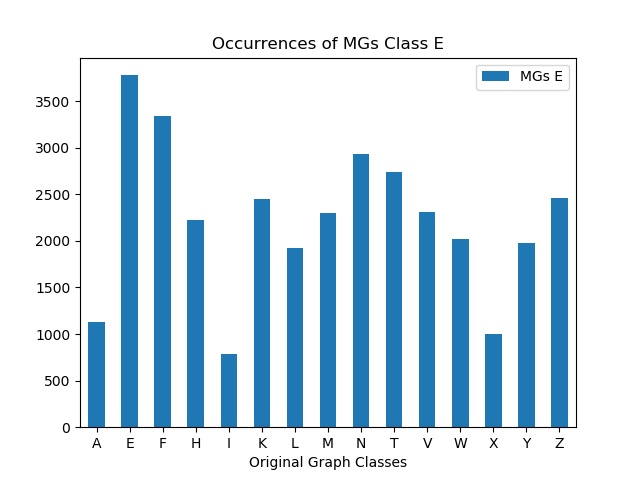

Data behind this chart, as committed beside it:
, MGs E
A, 1125
E, 3778
F, 3335
H, 2229
I, 784
K, 2453
L, 1926
M, 2298
N, 2935
T, 2743
V, 2314
W, 2021
X, 1002
Y, 1980
Z, 2461
